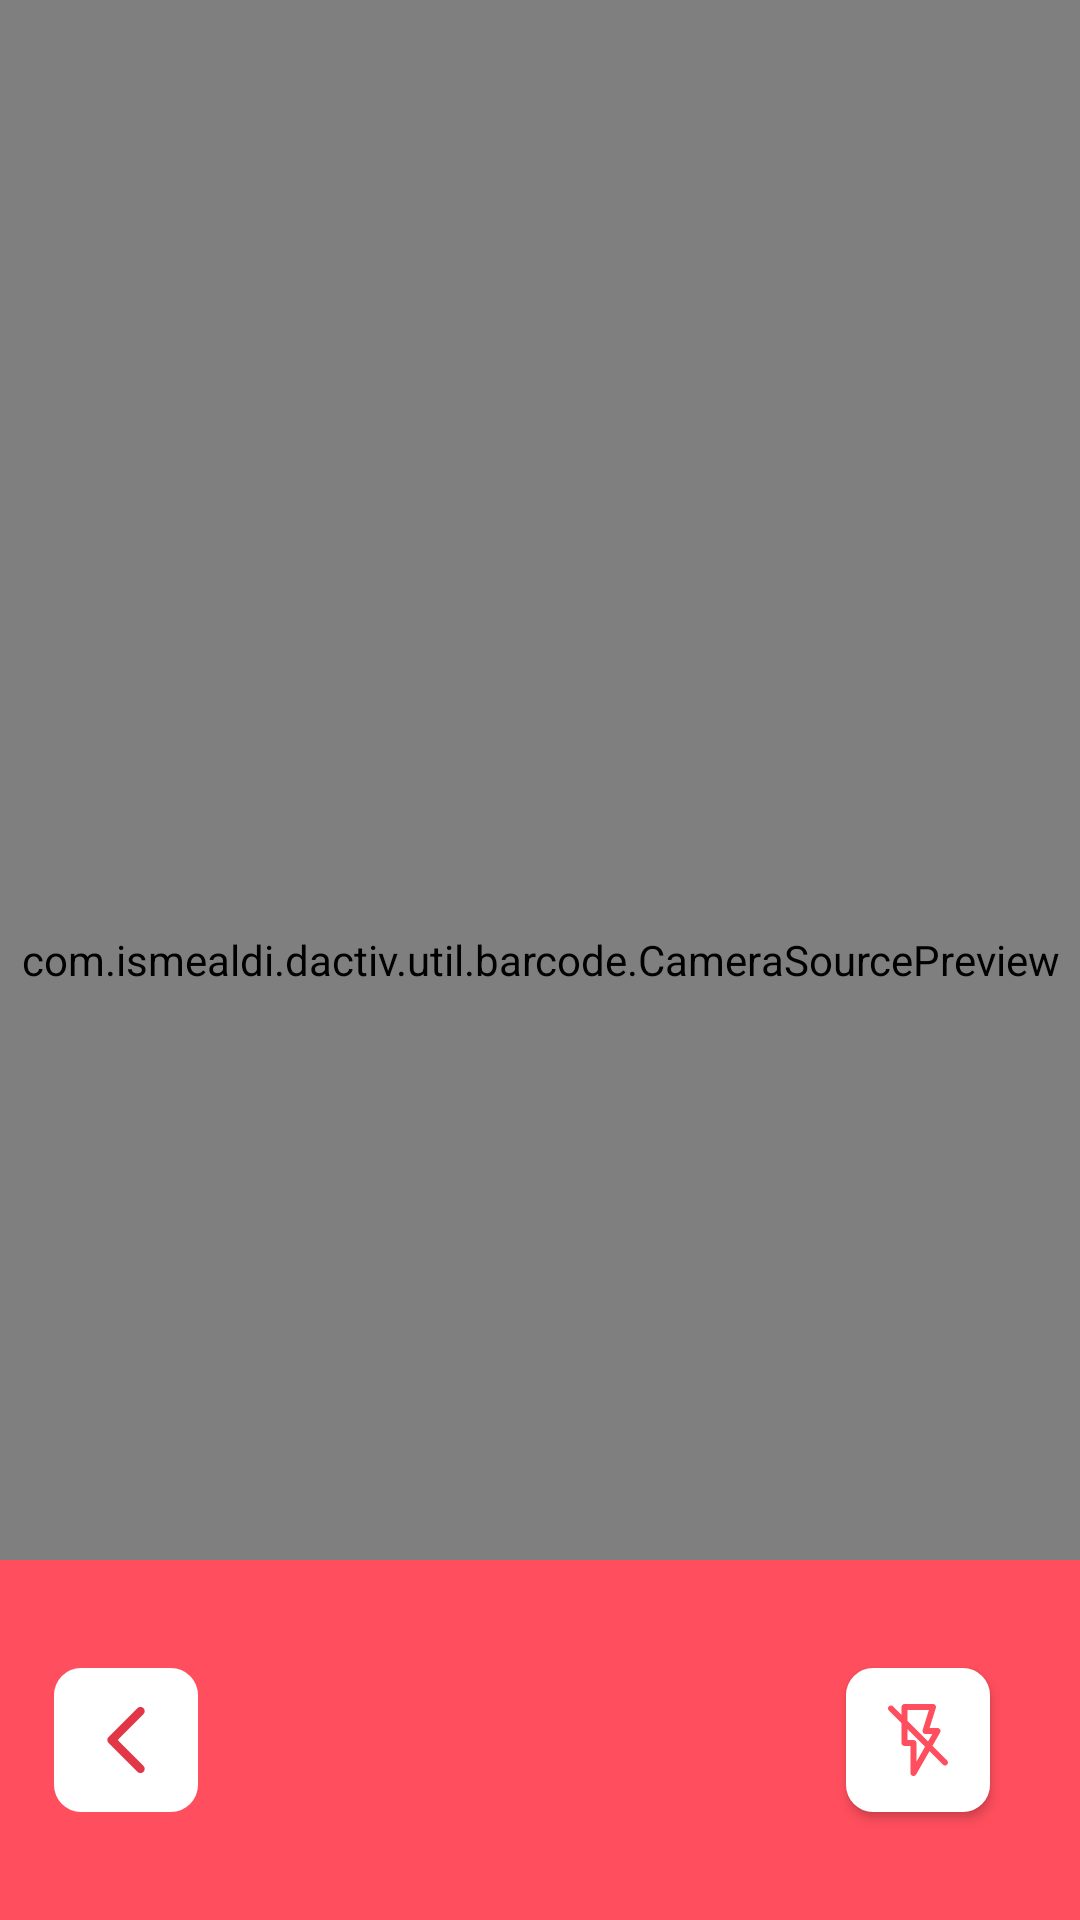

Produce the Android XML layout that renders to this screen, including the resource entries it uses.
<!-- AndroidManifest.xml: activity theme AppTheme.NoActionBar -->
<!-- res/layout/activity_barcode_capture.xml -->
<?xml version="1.0" encoding="utf-8"?>
<RelativeLayout xmlns:android="http://schemas.android.com/apk/res/android"
    xmlns:tools="http://schemas.android.com/tools"
    xmlns:app="http://schemas.android.com/apk/res-auto"
    android:id="@+id/topLayout"
    android:orientation="vertical"
    android:layout_width="match_parent"
    android:layout_height="match_parent"
    android:keepScreenOn="true"
    android:background="@color/colorPrimary"
    tools:context=".util.barcode.BarcodeCaptureActivity">

    <com.ismealdi.dactiv.util.barcode.CameraSourcePreview
        android:id="@+id/preview"
        android:layout_alignParentTop="true"
        android:layout_width="match_parent"
        android:layout_height="match_parent"
        android:layout_centerInParent="true"
        android:gravity="center">

        <com.ismealdi.dactiv.util.barcode.GraphicOverlay
            android:id="@+id/graphicOverlay"
            android:visibility="invisible"
            android:layout_width="match_parent"
            android:layout_height="match_parent" />

    </com.ismealdi.dactiv.util.barcode.CameraSourcePreview>

    <RelativeLayout
        android:id="@+id/bottom_layout"
        android:layout_width="match_parent"
        android:layout_height="wrap_content"
        android:minHeight="120dp"
        android:layout_alignParentBottom="true"
        android:background="@color/colorPrimary"
        android:paddingStart="@dimen/activity_horizontal_margin"
        android:paddingLeft="@dimen/activity_horizontal_margin"
        android:paddingEnd="@dimen/activity_horizontal_margin"
        android:paddingRight="@dimen/activity_horizontal_margin"
        android:paddingBottom="@dimen/activity_vertical_margin">

        <com.ismealdi.dactiv.components.AmTextView
            app:AmFont="R"
            android:visibility="gone"
            android:id="@+id/text_note"
            android:layout_marginTop="34dp"
            android:layout_width="wrap_content"
            android:layout_height="wrap_content"
            android:layout_alignParentStart="true"
            android:layout_alignParentTop="true"
            android:text="@string/text_value"
            android:textColor="@color/colorWhite"
            android:layout_marginBottom="@dimen/component_small"
            android:textSize="@dimen/text_medium"
            android:layout_alignParentLeft="true"
            tools:ignore="RelativeOverlap" />

        <com.ismealdi.dactiv.components.AmTextView
            app:AmFont="M"
            android:visibility="gone"
            android:id="@+id/text_selected"
            android:layout_width="120dp"
            android:layout_height="wrap_content"
            android:layout_alignStart="@+id/text_note"
            android:layout_below="@+id/text_note"
            android:textColor="@color/colorWhite"
            android:textSize="@dimen/text_medium"
            android:text="-"
            android:layout_alignLeft="@+id/text_note" />

        <android.support.v7.widget.AppCompatImageButton
            android:visibility="gone"
            android:id="@+id/buttonSearch"
            android:layout_width="58dp"
            android:layout_height="58dp"
            android:padding="20dp"
            android:scaleType="fitCenter"
            android:src="@drawable/ic_send"
            android:background="@drawable/button_primary"
            android:layout_centerVertical="true"
            android:layout_alignParentRight="true"
            android:layout_alignParentEnd="true" />

        <ToggleButton
            android:id="@+id/buttonFlash"
            android:layout_width="48dp"
            android:layout_height="48dp"
            android:padding="12dp"
            android:scaleType="fitCenter"
            android:checked="false"
            android:drawableEnd="@drawable/ic_flashing"
            android:drawableRight="@drawable/ic_flashing"
            android:layout_marginRight="@dimen/component_big"
            android:background="@drawable/button_toolbar"
            android:layout_centerVertical="true"
            android:layout_alignParentRight="true"
            android:layout_alignParentEnd="true"
            android:layout_marginEnd="@dimen/component_big" />

        <android.support.v7.widget.AppCompatImageButton
            android:id="@+id/buttonBack"
            android:layout_width="48dp"
            android:layout_height="48dp"
            android:padding="12dp"
            android:scaleType="fitCenter"
            android:src="@drawable/ic_backward"
            android:background="@drawable/button_toolbar"
            android:layout_centerVertical="true"
            android:layout_alignParentLeft="true"
            android:layout_alignParentStart="true" />

    </RelativeLayout>


</RelativeLayout>
<!-- resources referenced by this layout -->
<resources>
  <color name="colorPrimary">#FF4E5D</color>
  <color name="colorWhite">#FFFFFFFF</color>
  <dimen name="activity_horizontal_margin">18dp</dimen>
  <dimen name="activity_vertical_margin">16dp</dimen>
  <dimen name="component_big">12dp</dimen>
  <dimen name="component_small">4dp</dimen>
  <dimen name="text_medium">16sp</dimen>
  <!-- drawable ic_flashing (drawable) -->
  <?xml version="1.0" encoding="utf-8"?>
  <selector xmlns:android="http://schemas.android.com/apk/res/android">
      <item android:state_checked="true" android:drawable="@drawable/ic_flash"/>
      <item android:state_checked="false" android:drawable="@drawable/ic_flash_off"/>
  </selector>
  <string name="text_value">Value</string>
  <style name="AppTheme.NoActionBar">
  
          <item name="colorPrimary">@color/colorPrimary</item>
          <item name="colorPrimaryDark">@color/colorPrimaryDark</item>
          <item name="windowActionBar">false</item>
          <item name="windowNoTitle">true</item>
          <item name="android:windowContentTransitions" tools:targetApi="lollipop">true</item>
      </style>
  <dimen name="button_radius_big">9dp</dimen>
  <color name="colorWhiteSmoke">#F2F2F2</color>
  <color name="colorButtonDisableToolbar">#cb363636</color>
  <!-- drawable ic_flash (drawable) -->
  <vector android:height="24dp" android:viewportHeight="384"
      android:viewportWidth="384" android:width="24dp" xmlns:android="http://schemas.android.com/apk/res/android">
      <path android:fillColor="#FF4E5D" android:pathData="m280,144 l-128,224v-160h-48v-192h152l-40,128zM280,144"/>
      <path android:fillColor="#e1ff4e5d" android:pathData="m268.887,6.52c-3.016,-4.094 -7.797,-6.52 -12.887,-6.52h-152c-8.832,0 -16,7.168 -16,16v192c0,8.832 7.168,16 16,16h32v144c0,7.258 4.879,13.602 11.895,15.465 1.363,0.367 2.746,0.535 4.105,0.535 5.641,0 10.992,-2.992 13.887,-8.063l128,-224c2.832,-4.953 2.816,-11.035 -0.047,-15.969 -2.863,-4.938 -8.137,-7.969 -13.84,-7.969h-42.238l33.512,-107.223c1.52,-4.867 0.629,-10.152 -2.387,-14.258zM252.434,160 L168,307.754v-99.754c0,-8.832 -7.168,-16 -16,-16h-32v-160h114.238l-33.512,107.223c-1.512,4.855 -0.629,10.152 2.387,14.25 3.016,4.094 7.797,6.527 12.887,6.527zM252.434,160"/>
  </vector>
  <!-- drawable ic_flash_off (drawable) -->
  <vector android:height="24dp" android:viewportHeight="384"
      android:viewportWidth="384" android:width="24dp" xmlns:android="http://schemas.android.com/apk/res/android">
      <path android:fillColor="#FF4E5D" android:pathData="m284.887,6.52c-3.016,-4.094 -7.793,-6.52 -12.891,-6.52h-152c-8.832,0 -16,7.168 -16,16v41.375l-44.688,-44.688c-6.238,-6.246 -16.383,-6.246 -22.621,0 -6.25,6.25 -6.25,16.375 0,22.625l67.309,67.313v105.375c0,8.832 7.168,16 16,16h32v144c0,7.258 4.883,13.602 11.898,15.465 1.359,0.367 2.742,0.535 4.102,0.535 5.641,0 10.992,-2.992 13.891,-8.063l71.063,-124.363 71.738,71.738c3.125,3.129 7.215,4.688 11.309,4.688 4.098,0 8.188,-1.559 11.313,-4.688 6.25,-6.25 6.25,-16.375 0,-22.625l-77.902,-77.902 40.48,-70.848c2.832,-4.953 2.816,-11.035 -0.059,-15.969 -2.855,-4.938 -8.125,-7.969 -13.832,-7.969h-42.23l33.504,-107.223c1.52,-4.867 0.633,-10.152 -2.383,-14.258zM183.996,307.754v-99.754c0,-8.832 -7.168,-16 -16,-16h-32v-57.375l93.508,93.504zM268.43,160 L245.957,199.328 135.996,89.375v-57.375h114.234l-33.504,107.223c-1.512,4.855 -0.633,10.152 2.383,14.25 3.016,4.094 7.793,6.527 12.887,6.527zM268.43,160"/>
  </vector>
  <color name="colorPrimaryDark">#e23746</color>
</resources>
